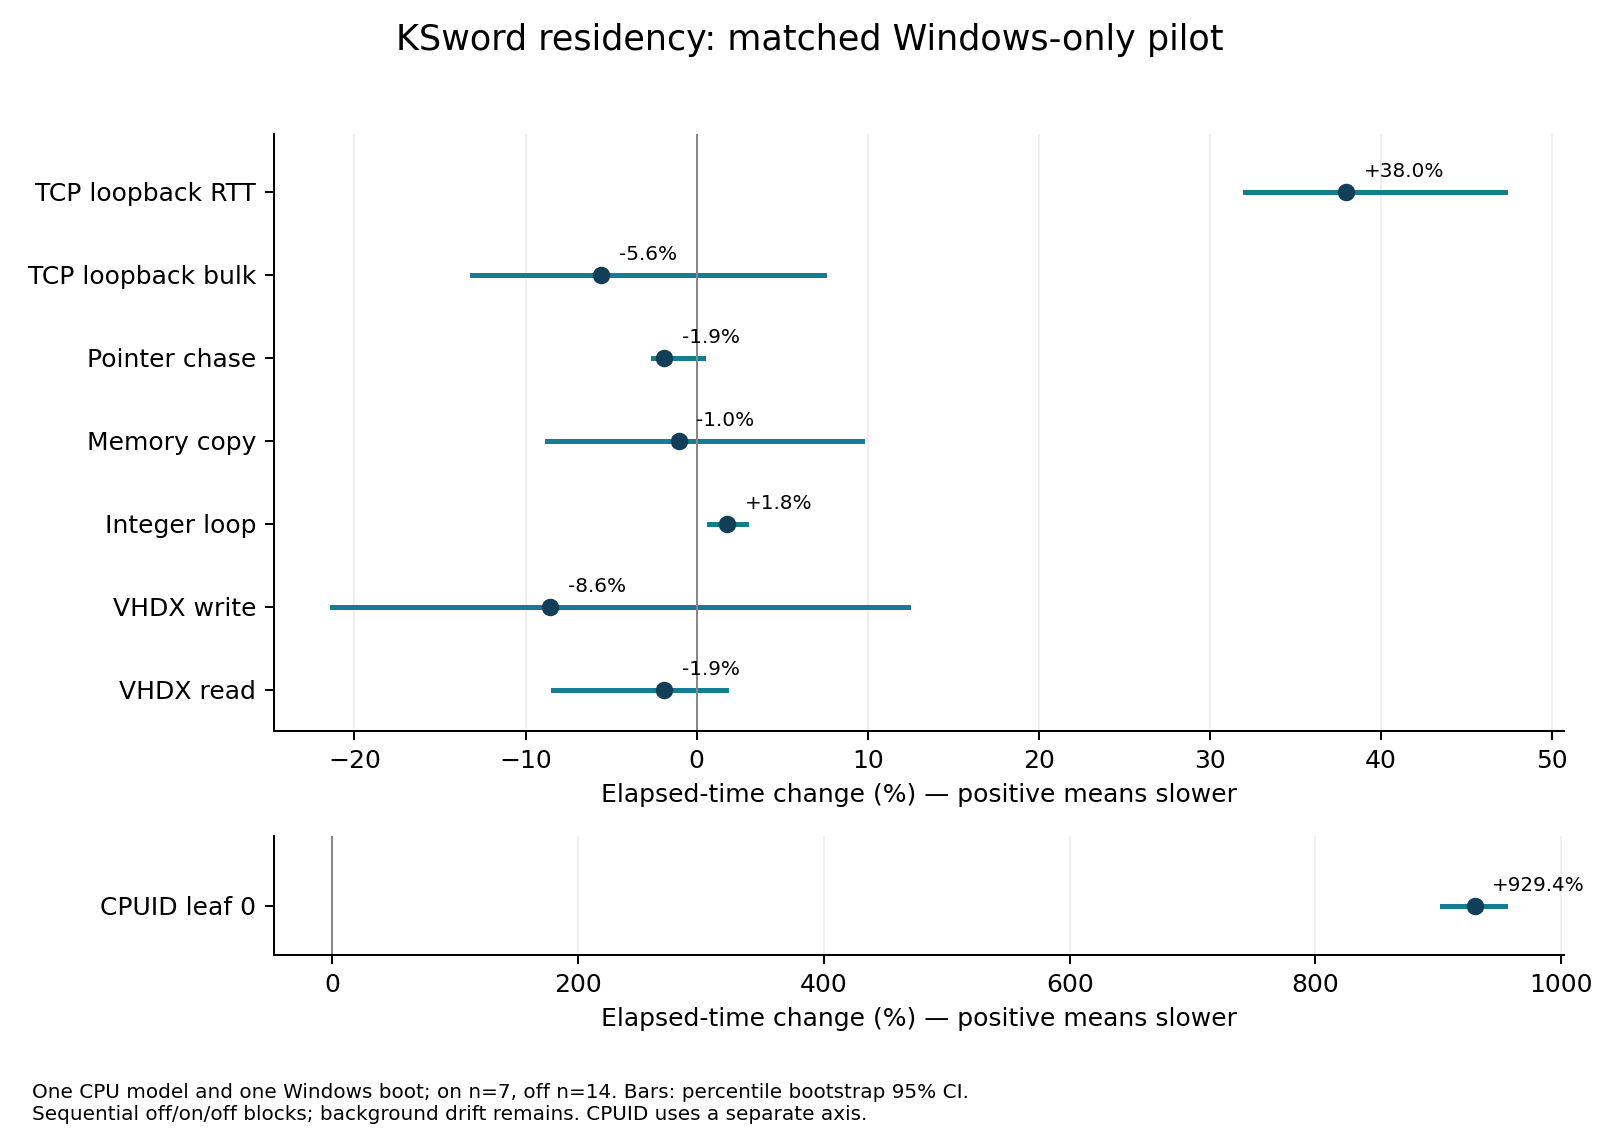

Data behind this chart, as committed beside it:
workload, offN, onN, offMedianSeconds, onMedianSeconds, elapsedOverheadPercent, bootstrap95LowPercent, bootstrap95HighPercent, offPostVsPrePercent
cpuid-leaf0, 14, 7, 0.03332, 0.343, 929.4, 903, 954.2, -3.466
disk-direct-read-64MiB, 14, 7, 0.03253, 0.03191, -1.893, -8.421, 1.698, 1.831
disk-direct-write-64MiB, 14, 7, 0.03692, 0.03376, -8.564, -21.3, 12.35, -5.918
integer-xorshift, 14, 7, 0.1233, 0.1256, 1.799, 0.7032, 2.865, -0.03218
memcpy-32MiB, 14, 7, 0.1595, 0.1578, -1.038, -8.77, 9.645, -6.738
pointer-chase-64MiB, 14, 7, 0.7356, 0.7216, -1.907, -2.544, 0.3657, -0.8304
tcp-loopback-64MiB, 14, 7, 0.02311, 0.02182, -5.58, -13.15, 7.413, -12.86
tcp-loopback-rtt-1B, 14, 7, 0.02375, 0.03276, 37.96, 32.06, 47.24, -0.7528
